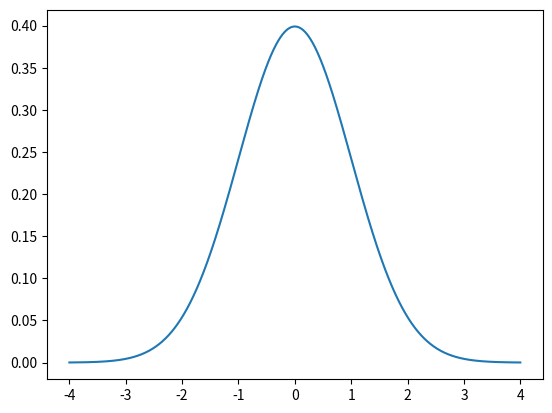

This figure's Python source:
import numpy as np
import matplotlib.pyplot as plt

# 標準偏差
sigma = 1
"""
平均0, 分散1 の正規分布
"""
def normalDistribution(x):
    y = np.exp( -x**2 / (2*sigma**2) ) / np.sqrt( 2 * np.pi * sigma**2 )
    return y

x = np.arange(-4, 4, 0.0001)
# 横軸の変数。縦軸の変数。
plt.plot(x, normalDistribution(x))
# 描画実行
plt.show()